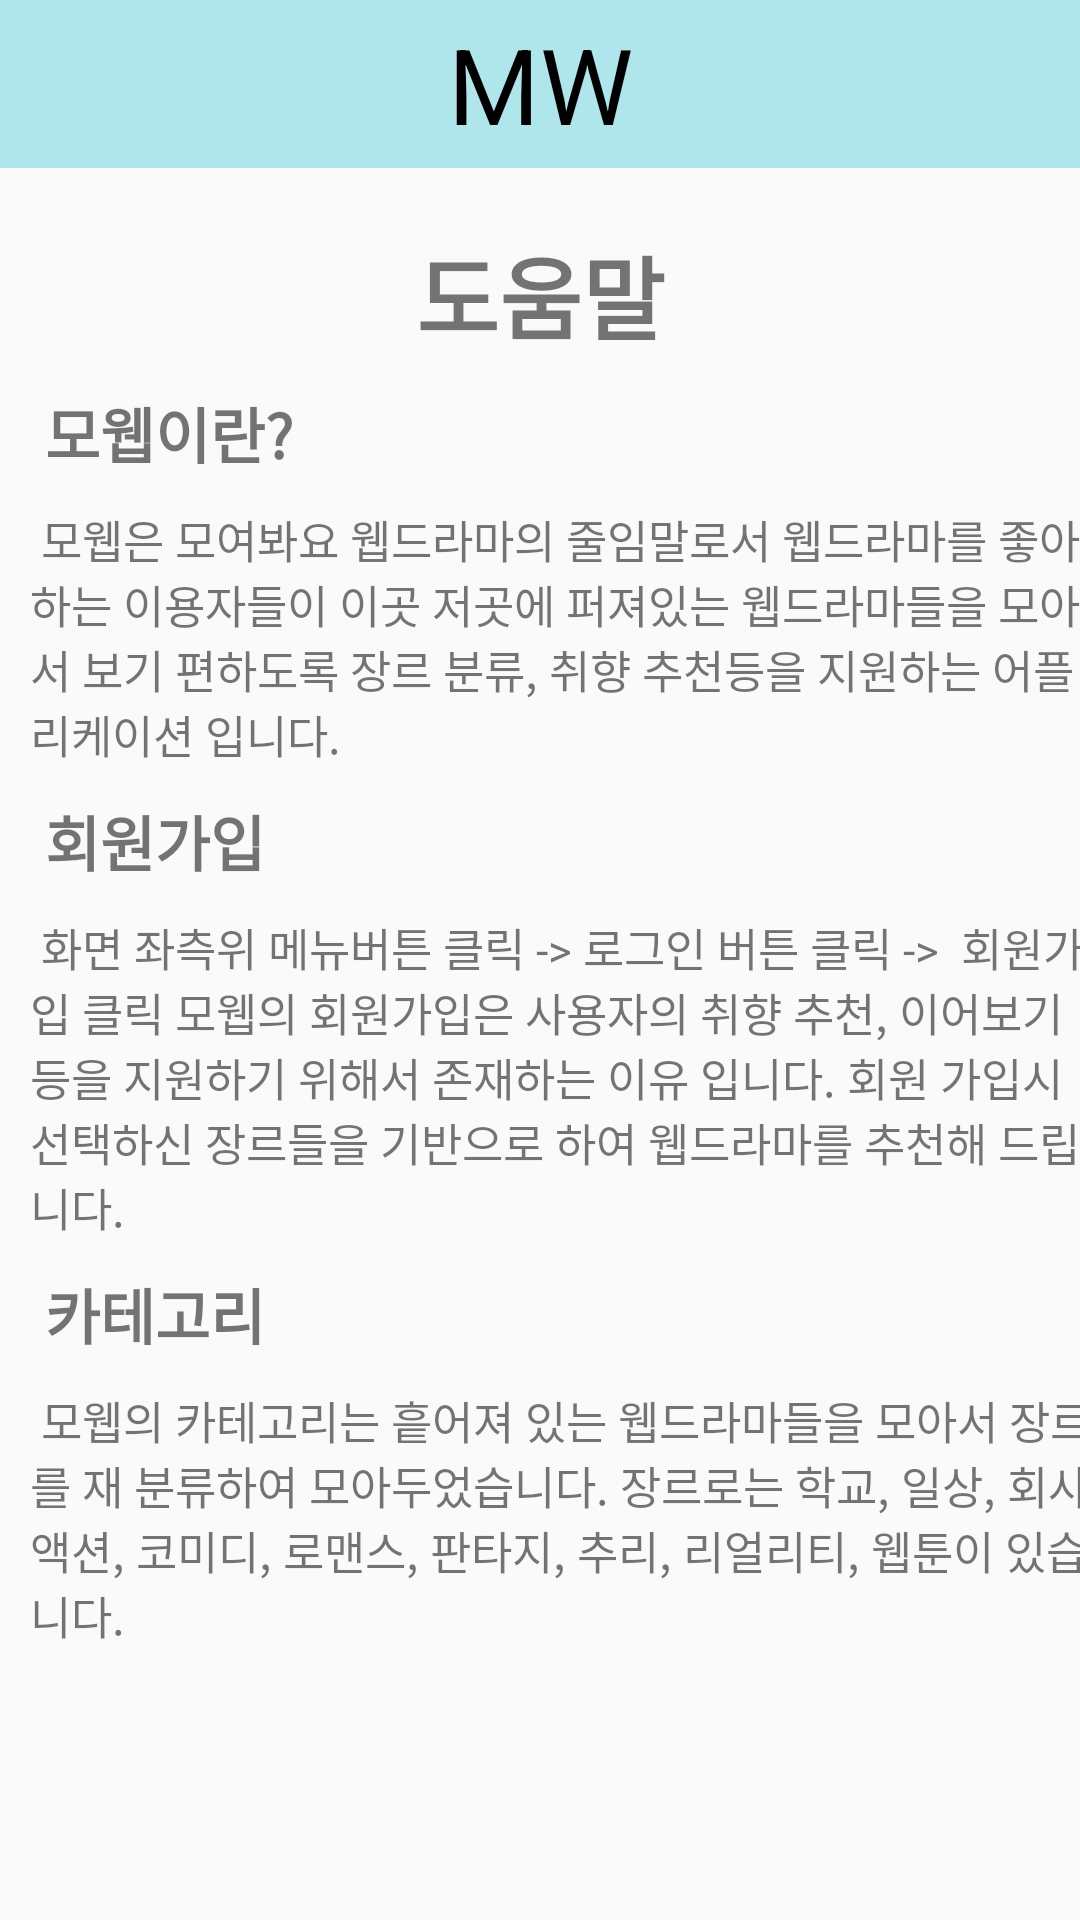

This screen was rendered from an Android layout file. Write that file and the resources it references.
<!-- AndroidManifest.xml: application theme AppTheme -->
<!-- res/layout/advice.xml -->
<?xml version="1.0" encoding="utf-8"?>
<androidx.constraintlayout.widget.ConstraintLayout xmlns:android="http://schemas.android.com/apk/res/android"
    android:layout_width="match_parent"
    android:layout_height="match_parent"
    xmlns:app="http://schemas.android.com/apk/res-auto"
    xmlns:tools="http://schemas.android.com/tools">

    <com.google.android.material.appbar.AppBarLayout
        android:layout_width="match_parent"
        android:layout_height="wrap_content"
        tools:ignore="MissingConstraints"
        android:id="@+id/tb">
        
        <include
            android:id="@+id/top"
            layout="@layout/tool_bar" />
    </com.google.android.material.appbar.AppBarLayout>

    <TextView
        android:id="@+id/psw_title"
        android:layout_width="wrap_content"
        android:layout_height="wrap_content"
        android:text="도움말"
        android:textStyle="bold"
        android:textSize="30dp"
        app:layout_constraintLeft_toLeftOf="parent"
        app:layout_constraintRight_toRightOf="parent"
        app:layout_constraintTop_toBottomOf="@+id/tb"
        android:layout_margin="20dp"
        />

    <TextView
        android:id="@+id/num1_title"
        android:layout_width="wrap_content"
        android:layout_height="wrap_content"
        app:layout_constraintLeft_toLeftOf="parent"
        app:layout_constraintTop_toBottomOf="@+id/psw_title"
        android:text=" 모웹이란?"
        android:layout_margin="10dp"
        android:textSize="20dp"
        android:textStyle="bold"
        />

    <TextView
        android:id="@+id/num1_value"
        android:layout_width="wrap_content"
        android:layout_height="wrap_content"
        app:layout_constraintLeft_toLeftOf="parent"
        app:layout_constraintTop_toBottomOf="@+id/num1_title"
        android:text=" 모웹은 모여봐요 웹드라마의 줄임말로서 웹드라마를 좋아하는 이용자들이 이곳 저곳에 퍼져있는 웹드라마들을 모아서 보기 편하도록 장르 분류, 취향 추천등을 지원하는 어플리케이션 입니다."
        android:layout_margin="10dp"
        android:textSize="15dp"
        />

    <TextView
        android:id="@+id/num2_title"
        android:layout_width="wrap_content"
        android:layout_height="wrap_content"
        app:layout_constraintLeft_toLeftOf="parent"
        app:layout_constraintTop_toBottomOf="@+id/num1_value"
        android:text=" 회원가입"
        android:layout_margin="10dp"
        android:textSize="20dp"
        android:textStyle="bold"
        />

    <TextView
        android:id="@+id/num2_value"
        android:layout_width="wrap_content"
        android:layout_height="wrap_content"
        app:layout_constraintLeft_toLeftOf="parent"
        app:layout_constraintTop_toBottomOf="@+id/num2_title"
        android:text=" 화면 좌측위 메뉴버튼 클릭 -> 로그인 버튼 클릭 ->  회원가입 클릭 모웹의 회원가입은 사용자의 취향 추천, 이어보기 등을 지원하기 위해서 존재하는 이유 입니다. 회원 가입시 선택하신 장르들을 기반으로 하여 웹드라마를 추천해 드립니다."
        android:layout_margin="10dp"
        android:textSize="15dp"
        />

    <TextView
        android:id="@+id/num3_title"
        android:layout_width="wrap_content"
        android:layout_height="wrap_content"
        app:layout_constraintLeft_toLeftOf="parent"
        app:layout_constraintTop_toBottomOf="@+id/num2_value"
        android:text=" 카테고리"
        android:layout_margin="10dp"
        android:textSize="20dp"
        android:textStyle="bold"
        />

    <TextView
        android:id="@+id/num3_value"
        android:layout_width="wrap_content"
        android:layout_height="wrap_content"
        app:layout_constraintLeft_toLeftOf="parent"
        app:layout_constraintTop_toBottomOf="@+id/num3_title"
        android:text=" 모웹의 카테고리는 흩어져 있는 웹드라마들을 모아서 장르를 재 분류하여 모아두었습니다. 장르로는 학교, 일상, 회사, 액션, 코미디, 로맨스, 판타지, 추리, 리얼리티, 웹툰이 있습니다."
        android:layout_margin="10dp"
        android:textSize="15dp"
        />
</androidx.constraintlayout.widget.ConstraintLayout>
<!-- res/layout/tool_bar.xml (included above) -->
<?xml version="1.0" encoding="utf-8"?>
<androidx.constraintlayout.widget.ConstraintLayout xmlns:android="http://schemas.android.com/apk/res/android"
    xmlns:app="http://schemas.android.com/apk/res-auto"
    android:layout_width="match_parent"
    android:layout_height="match_parent">

    <androidx.appcompat.widget.Toolbar
        android:id="@+id/toolbar"
        android:layout_width="match_parent"
        android:layout_height="?attr/actionBarSize"
        android:background="#aee6ec"
        app:layout_constraintLeft_toLeftOf="parent"
        app:layout_constraintRight_toRightOf="parent"
        app:layout_constraintTop_toTopOf="parent" />

    <TextView
        android:layout_width="wrap_content"
        android:layout_height="wrap_content"
        android:text="MW"
        android:textSize="35dp"
        android:textColor="#000000"
        app:layout_constraintBottom_toBottomOf="@id/toolbar"
        app:layout_constraintLeft_toLeftOf="@+id/toolbar"
        app:layout_constraintRight_toRightOf="@+id/toolbar"
        app:layout_constraintTop_toTopOf="@id/toolbar" />



</androidx.constraintlayout.widget.ConstraintLayout>
<!-- resources referenced by this layout -->
<resources>
  <style name="AppTheme" parent="Theme.AppCompat.Light.NoActionBar">
          
          <item name="colorPrimary">@color/colorPrimary</item>
          <item name="colorPrimaryDark">@color/colorPrimaryDark</item>
          <item name="colorAccent">@color/colorAccent</item>
          <item name="windowActionBar">false</item>
          <item name="windowNoTitle">true</item>
          <item name="colorControlNormal">#000000</item>
  
      </style>
  <color name="colorPrimary">#6200EE</color>
  <color name="colorPrimaryDark">#3700B3</color>
  <color name="colorAccent">#03DAC5</color>
</resources>
